Labelled photos from "tools", an image-classification folder in aiegoo/aitim-hhi. The possible labels are: background, hammer, measuring tape, pliers, screwdriver.

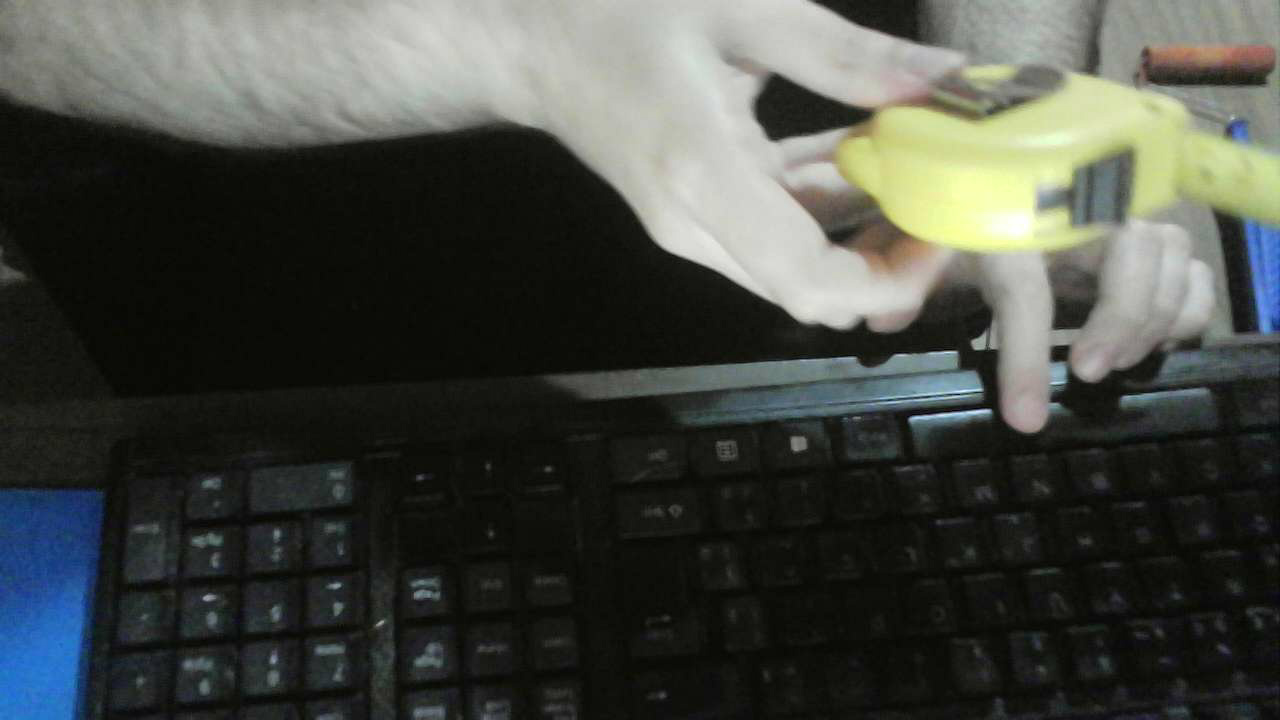
Label: measuring tape

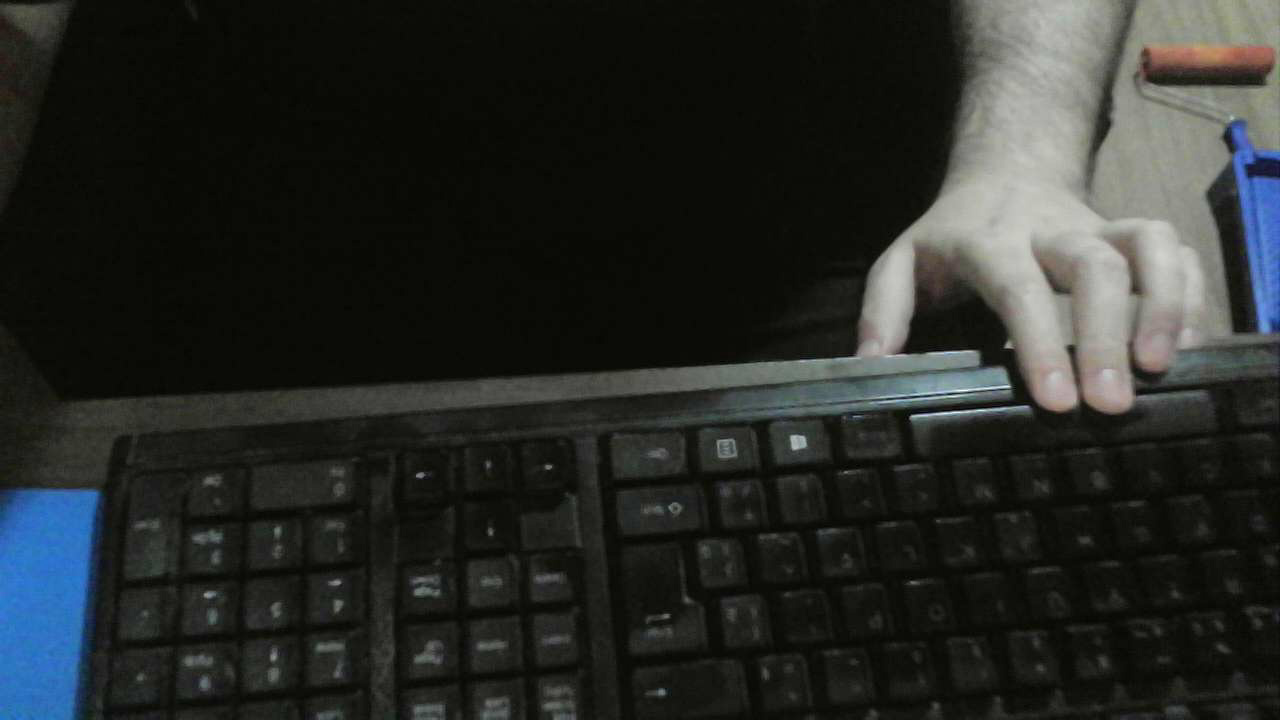
Label: background

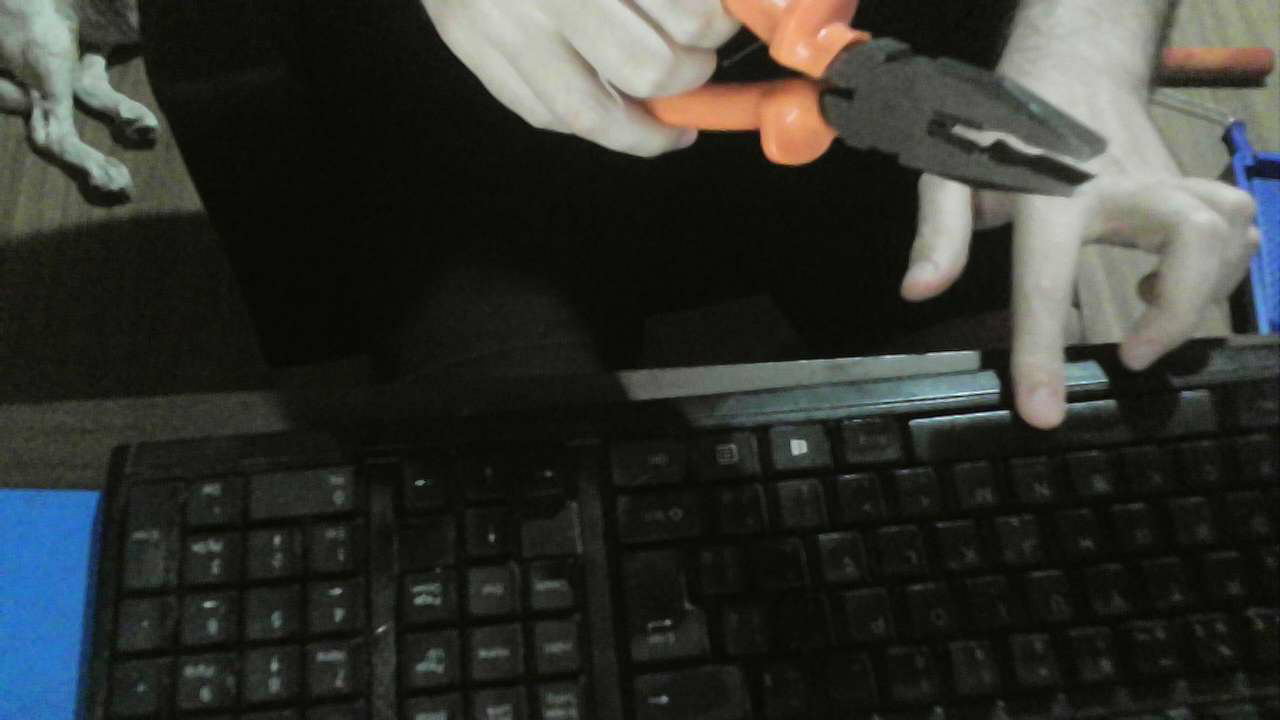
Label: pliers

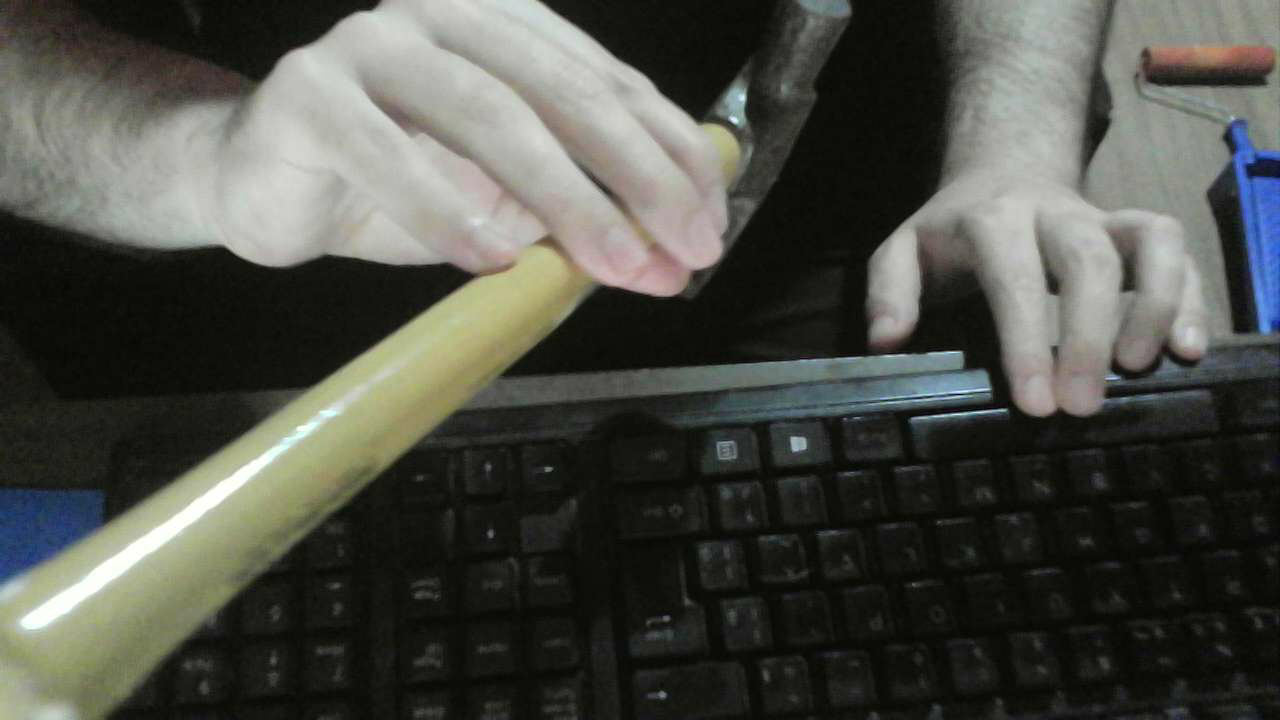
Label: hammer

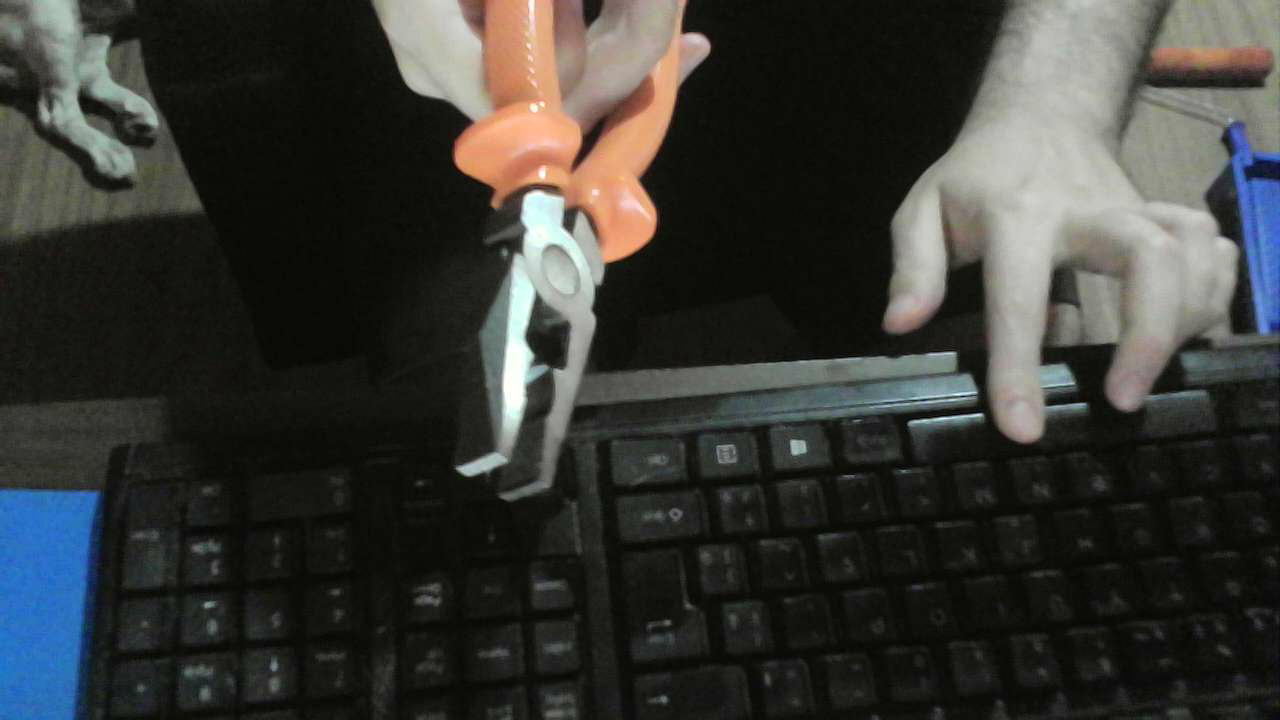
Label: pliers

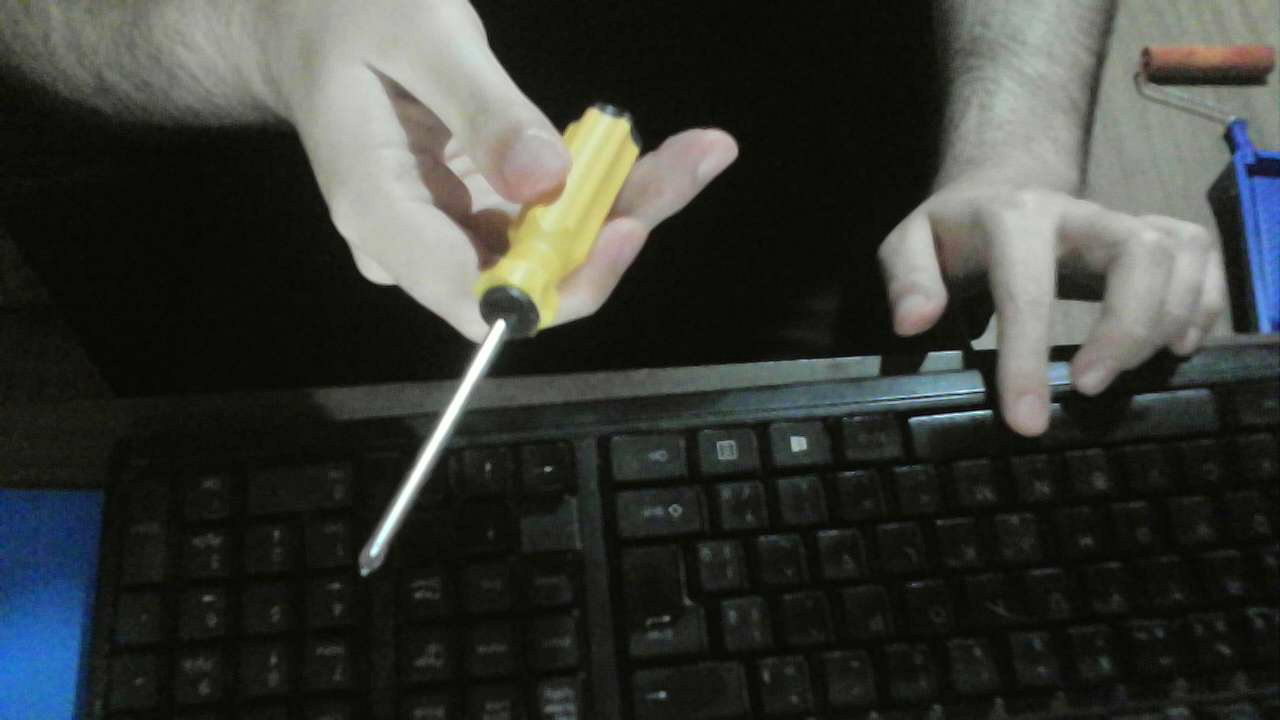
Label: screwdriver
